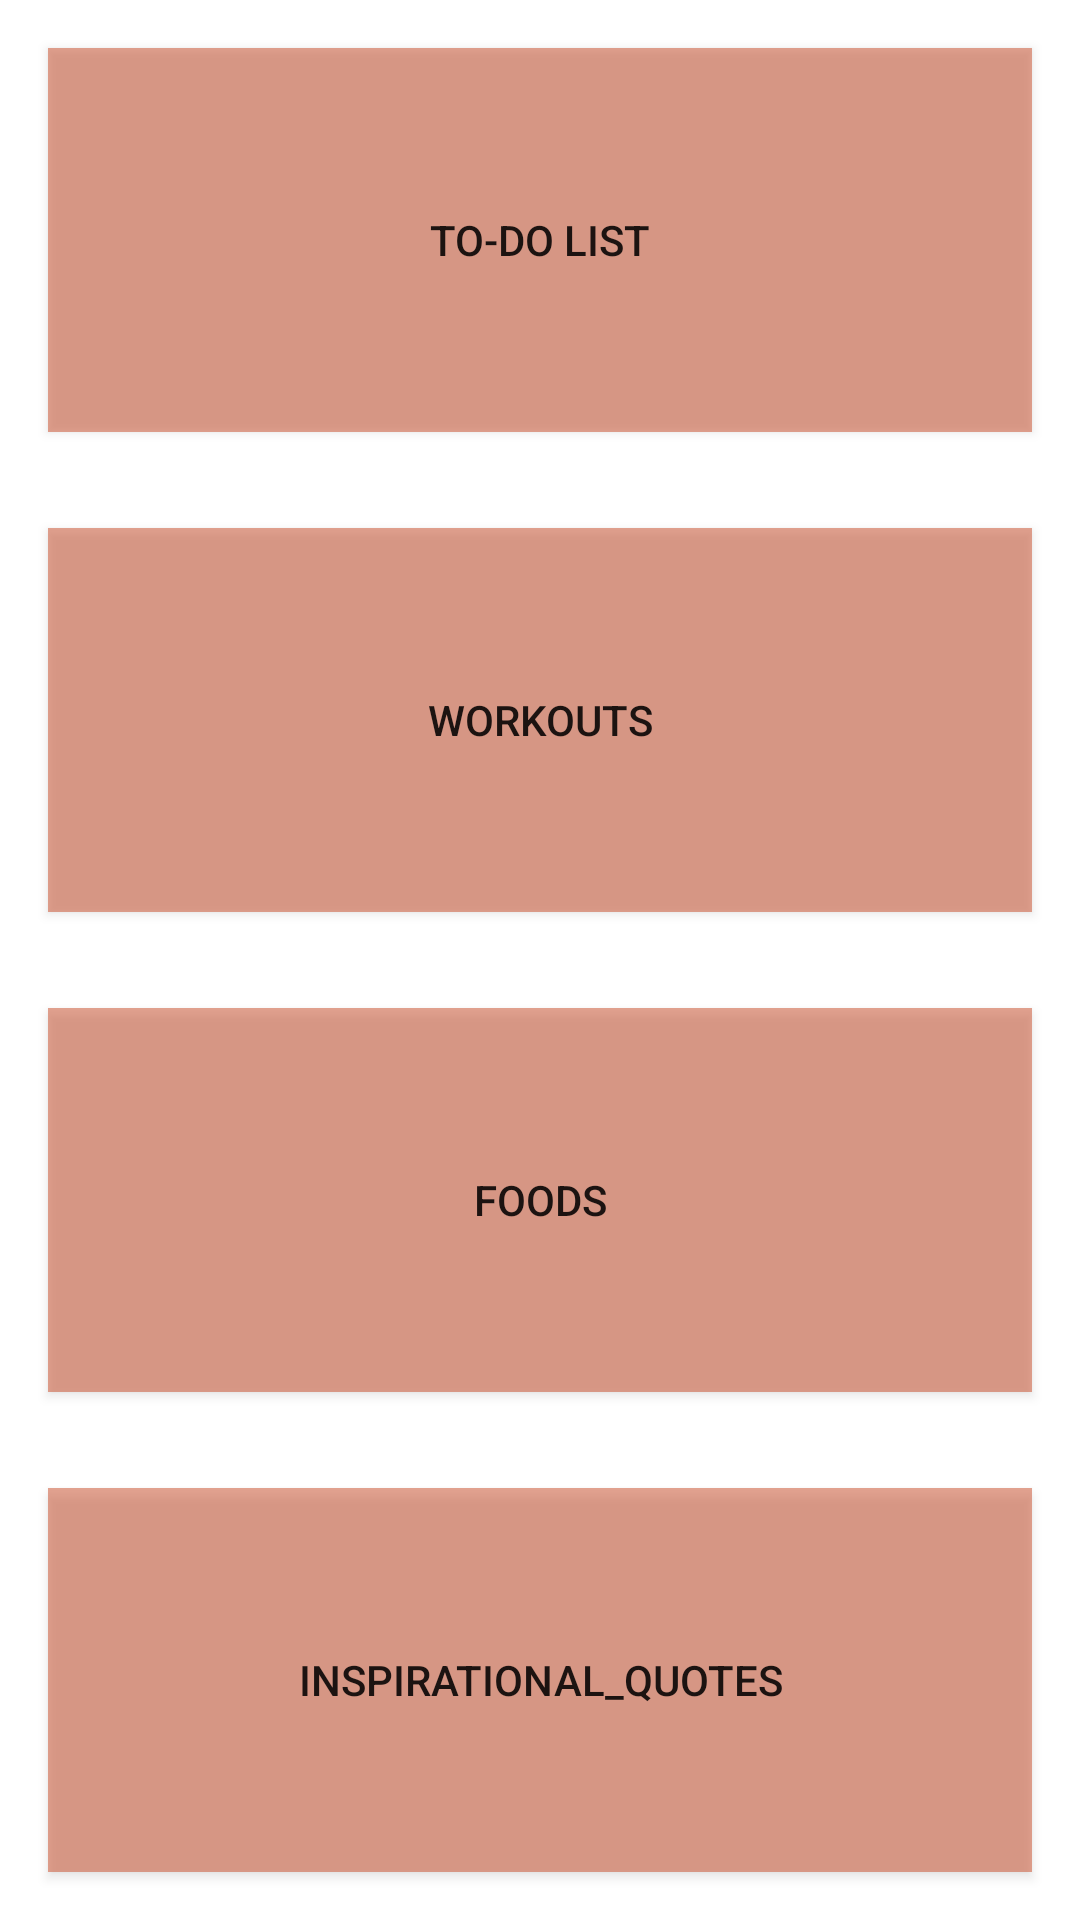

Here is an Android app screen rendered from its layout file. Give the layout XML and the strings, colors and styles it references.
<!-- AndroidManifest.xml: application theme Theme.HealthyLifestyle1 -->
<!-- res/layout/screen_two.xml -->
<?xml version="1.0" encoding="utf-8"?>

<androidx.constraintlayout.widget.ConstraintLayout xmlns:android="http://schemas.android.com/apk/res/android"
    xmlns:tools="http://schemas.android.com/tools"
    android:layout_width="match_parent"
    android:layout_height="match_parent"
    tools:context=".ScreenTwo"
    android:background="@drawable/img_backround">
    
    <LinearLayout
        android:layout_width="match_parent"
        android:layout_height="match_parent"
        android:orientation="vertical"
        android:gravity="center">

        <Button
            android:id="@+id/btn_todolist"
            android:layout_width="match_parent"
            android:layout_height="0dp"
            android:layout_weight="1"
            android:text="To-Do List"
            android:layout_margin="16dp"
            android:background="#8c53"/>
        
        <Button
            android:id="@+id/btn_workouts"
            android:layout_width="match_parent"
            android:layout_height="0dp"
            android:layout_weight="1"
            android:text="Workouts"
            android:layout_margin="16dp"
            android:background="#8c53"/>

        <Button
            android:id="@+id/btn_foods"
            android:layout_width="match_parent"
            android:layout_height="0dp"
            android:layout_weight="1"
            android:text="Foods"
            android:layout_margin="16dp"
            android:background="#8c53"/>

        <Button
            android:id="@+id/btn_inspirational_quotes"
            android:layout_width="match_parent"
            android:layout_height="0dp"
            android:layout_weight="1"
            android:text="Inspirational_Quotes"
            android:layout_margin="16dp"
            android:background="#8c53"/>

    </LinearLayout>

</androidx.constraintlayout.widget.ConstraintLayout>
<!-- resources referenced by this layout -->
<resources>
  <style name="Theme.HealthyLifestyle1" parent="Theme.MaterialComponents.DayNight.DarkActionBar">
          
          <item name="colorPrimary">@color/purple_500</item>
          <item name="colorPrimaryVariant">@color/purple_700</item>
          <item name="colorOnPrimary">@color/white</item>
          
          <item name="colorSecondary">@color/teal_200</item>
          <item name="colorSecondaryVariant">@color/teal_700</item>
          <item name="colorOnSecondary">@color/black</item>
          
          <item name="android:statusBarColor">?attr/colorPrimaryVariant</item>
          
      </style>
  <color name="purple_500">#7e2e24</color>
  <color name="purple_700">#800000</color>
  <color name="white">#FFFFFFFF</color>
  <color name="teal_200">#FF03DAC5</color>
  <color name="teal_700">#FF018786</color>
  <color name="black">#FF000000</color>
</resources>
